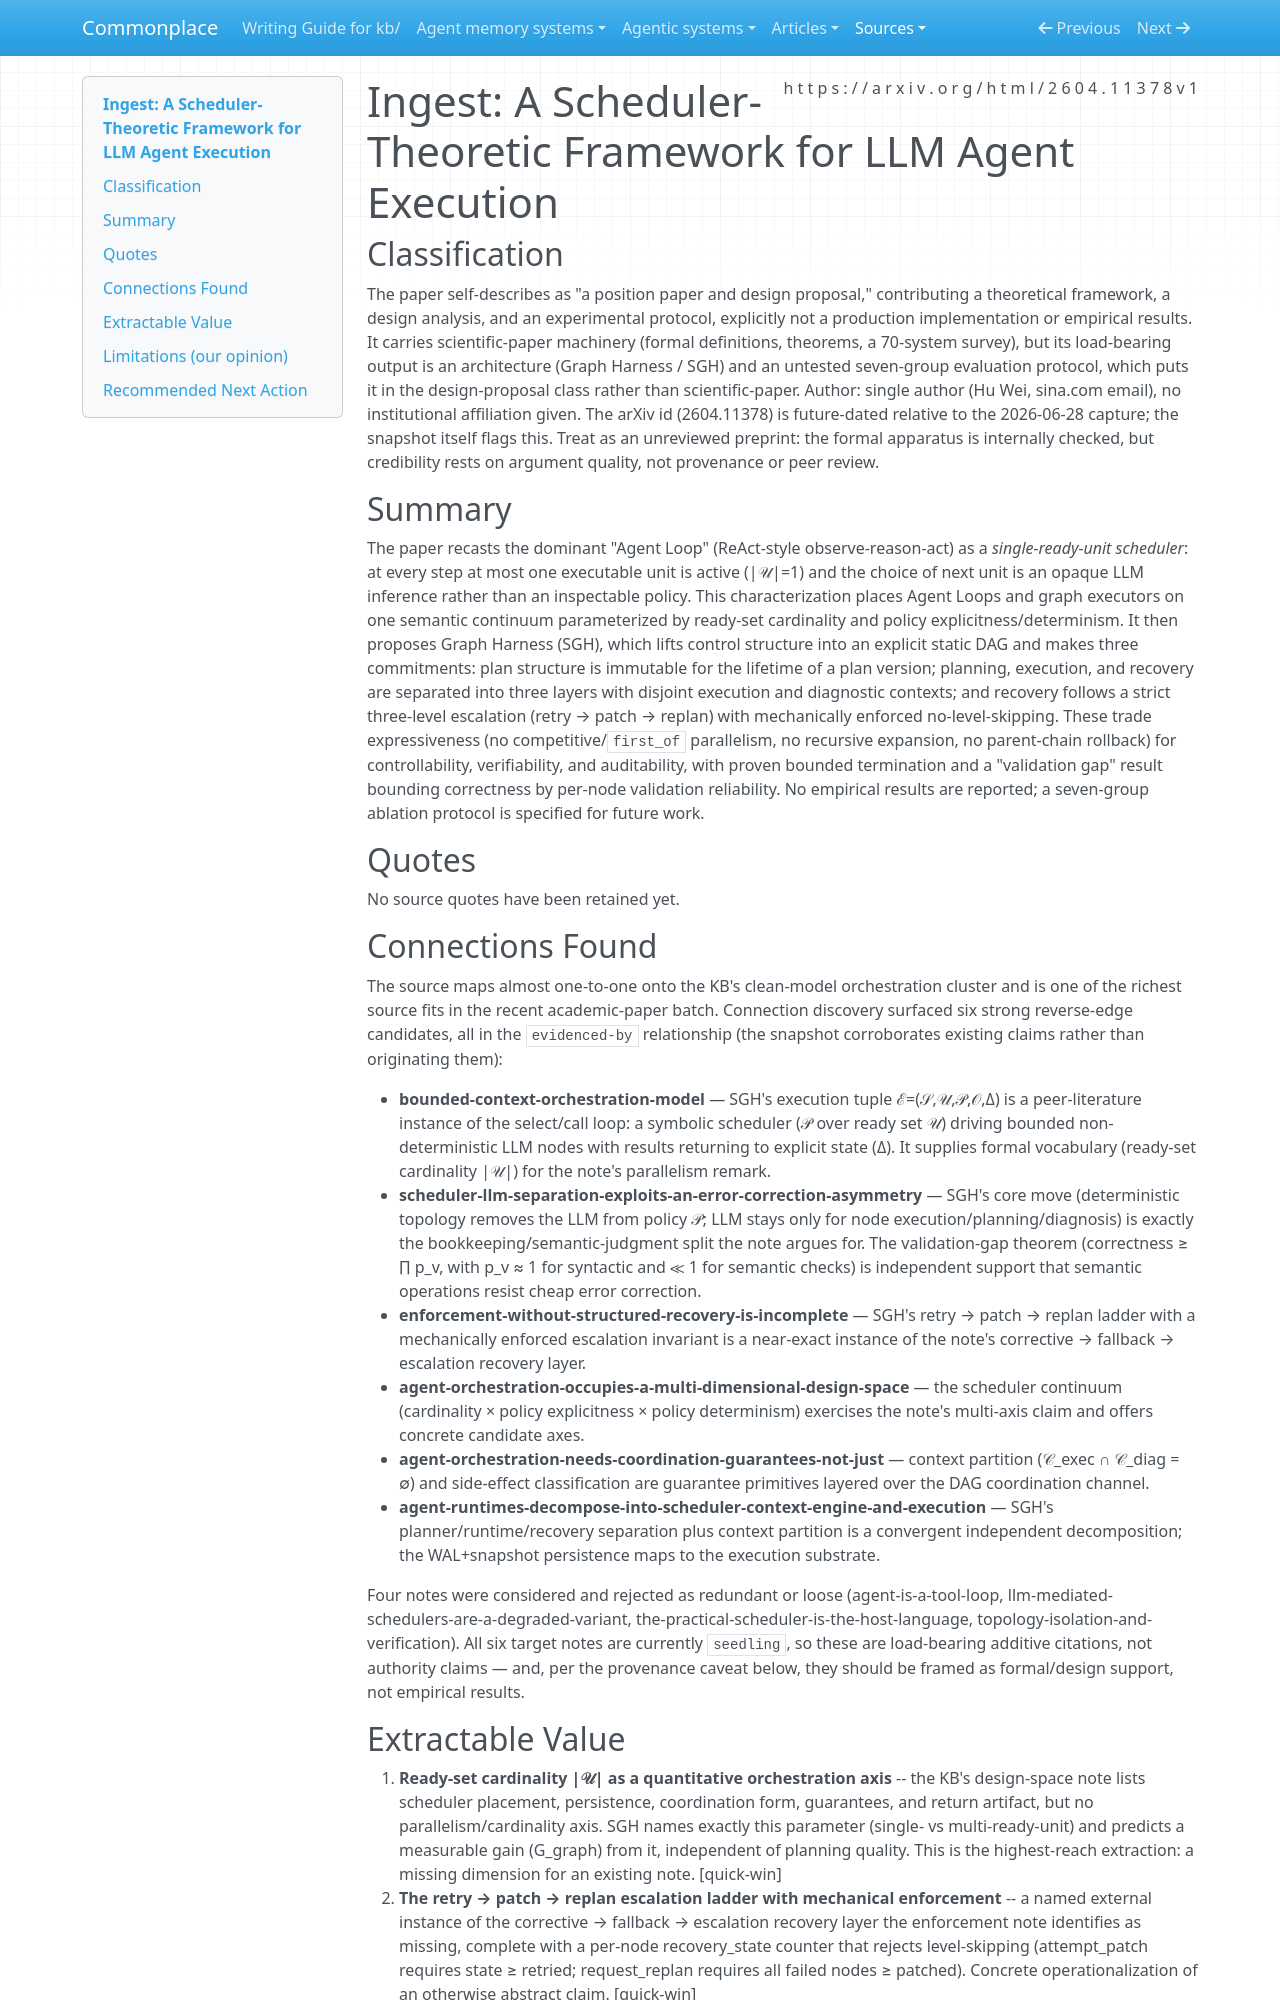

repository: zby/commonplace · page: sources/scheduler-theoretic-framework-llm-agent-execution.ingest/index.html · generator: mkdocs

---
description: "Position paper formalising LLM agent execution as a scheduler; corroborates the KB's clean-model orchestration cluster and supplies ready-set cardinality as a quantitative axis"
source: https://arxiv.org/html/2604.11378v1
captured: "2026-06-28"
capture: manual-paste
genre: design-proposal
snapshot_sha256: 7f81bce289ce57ec28337e152d96250e7238013c84654fbf6d4e59ce1b548c6c
ingested: "2026-06-28"
type: types/ingest-report.md
domains: [agent-orchestration, scheduling-theory, failure-recovery]
---

# Ingest: A Scheduler-Theoretic Framework for LLM Agent Execution

## Classification

The paper self-describes as "a position paper and design proposal," contributing a theoretical framework, a design analysis, and an experimental protocol, explicitly not a production implementation or empirical results. It carries scientific-paper machinery (formal definitions, theorems, a 70-system survey), but its load-bearing output is an architecture (Graph Harness / SGH) and an untested seven-group evaluation protocol, which puts it in the design-proposal class rather than scientific-paper.
Author: single author (Hu Wei, sina.com email), no institutional affiliation given. The arXiv id (2604.11378) is future-dated relative to the 2026-06-28 capture; the snapshot itself flags this. Treat as an unreviewed preprint: the formal apparatus is internally checked, but credibility rests on argument quality, not provenance or peer review.

## Summary

The paper recasts the dominant "Agent Loop" (ReAct-style observe-reason-act) as a *single-ready-unit scheduler*: at every step at most one executable unit is active (|𝒰|=1) and the choice of next unit is an opaque LLM inference rather than an inspectable policy. This characterization places Agent Loops and graph executors on one semantic continuum parameterized by ready-set cardinality and policy explicitness/determinism. It then proposes Graph Harness (SGH), which lifts control structure into an explicit static DAG and makes three commitments: plan structure is immutable for the lifetime of a plan version; planning, execution, and recovery are separated into three layers with disjoint execution and diagnostic contexts; and recovery follows a strict three-level escalation (retry → patch → replan) with mechanically enforced no-level-skipping. These trade expressiveness (no competitive/`first_of` parallelism, no recursive expansion, no parent-chain rollback) for controllability, verifiability, and auditability, with proven bounded termination and a "validation gap" result bounding correctness by per-node validation reliability. No empirical results are reported; a seven-group ablation protocol is specified for future work.

## Quotes

No source quotes have been retained yet.

## Connections Found

The source maps almost one-to-one onto the KB's clean-model orchestration cluster and is one of the richest source fits in the recent academic-paper batch. Connection discovery surfaced six strong reverse-edge candidates, all in the `evidenced-by` relationship (the snapshot corroborates existing claims rather than originating them):

- **bounded-context-orchestration-model** — SGH's execution tuple ℰ=(𝒮,𝒰,𝒫,𝒪,Δ) is a peer-literature instance of the select/call loop: a symbolic scheduler (𝒫 over ready set 𝒰) driving bounded non-deterministic LLM nodes with results returning to explicit state (Δ). It supplies formal vocabulary (ready-set cardinality |𝒰|) for the note's parallelism remark.
- **scheduler-llm-separation-exploits-an-error-correction-asymmetry** — SGH's core move (deterministic topology removes the LLM from policy 𝒫; LLM stays only for node execution/planning/diagnosis) is exactly the bookkeeping/semantic-judgment split the note argues for. The validation-gap theorem (correctness ≥ ∏ p_v, with p_v ≈ 1 for syntactic and ≪ 1 for semantic checks) is independent support that semantic operations resist cheap error correction.
- **enforcement-without-structured-recovery-is-incomplete** — SGH's retry → patch → replan ladder with a mechanically enforced escalation invariant is a near-exact instance of the note's corrective → fallback → escalation recovery layer.
- **agent-orchestration-occupies-a-multi-dimensional-design-space** — the scheduler continuum (cardinality × policy explicitness × policy determinism) exercises the note's multi-axis claim and offers concrete candidate axes.
- **agent-orchestration-needs-coordination-guarantees-not-just** — context partition (𝒞_exec ∩ 𝒞_diag = ∅) and side-effect classification are guarantee primitives layered over the DAG coordination channel.
- **agent-runtimes-decompose-into-scheduler-context-engine-and-execution** — SGH's planner/runtime/recovery separation plus context partition is a convergent independent decomposition; the WAL+snapshot persistence maps to the execution substrate.

Four notes were considered and rejected as redundant or loose (agent-is-a-tool-loop, llm-mediated-schedulers-are-a-degraded-variant, the-practical-scheduler-is-the-host-language, topology-isolation-and-verification). All six target notes are currently `seedling`, so these are load-bearing additive citations, not authority claims — and, per the provenance caveat below, they should be framed as formal/design support, not empirical results.
